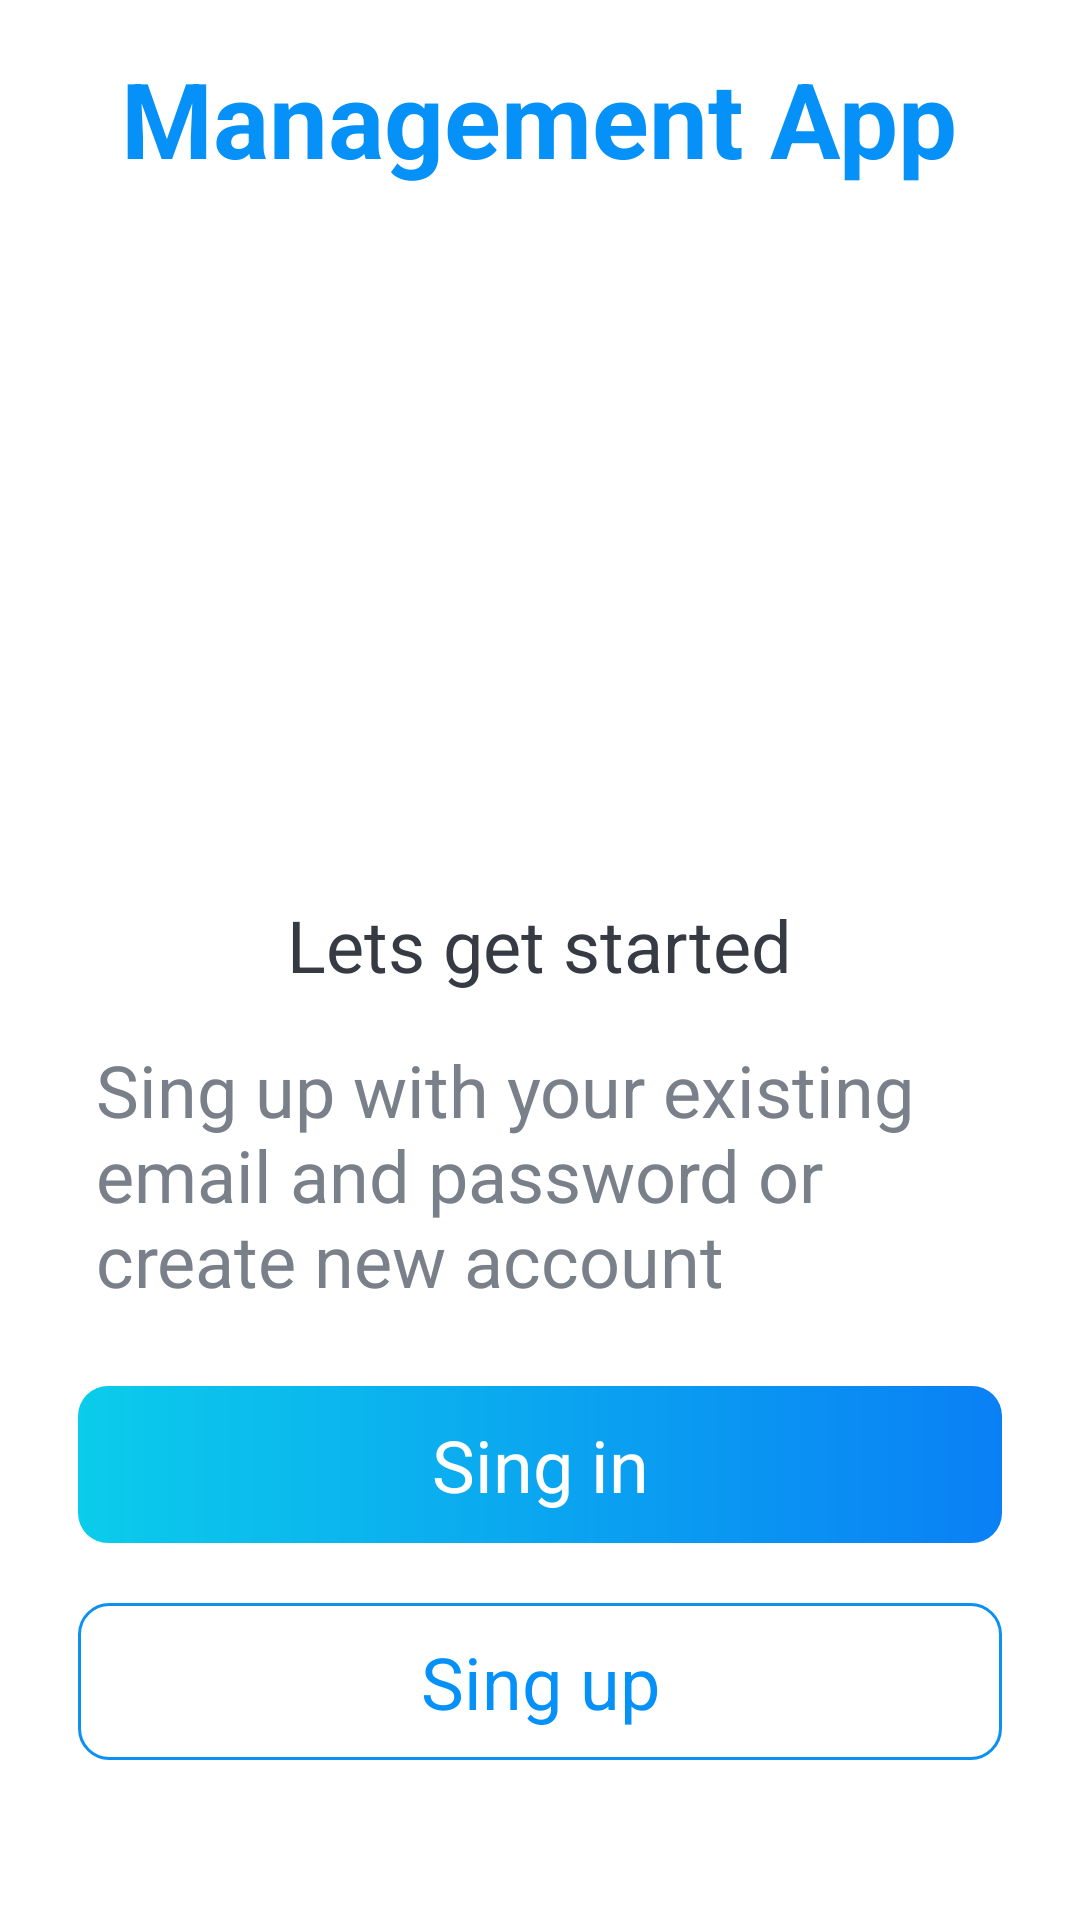

Reconstruct the res/layout file that produces this screen, plus the resources it refers to.
<!-- AndroidManifest.xml: activity theme Splash_Screen_Theme -->
<!-- res/layout/activity_intro.xml -->
<?xml version="1.0" encoding="utf-8"?>
<LinearLayout xmlns:android="http://schemas.android.com/apk/res/android"
    xmlns:app="http://schemas.android.com/apk/res-auto"
    xmlns:tools="http://schemas.android.com/tools"
    android:layout_width="match_parent"
    android:layout_height="match_parent"
    android:padding="16dp"
    android:background="@drawable/ic_background"
    android:gravity="center_horizontal"
    android:orientation="vertical"
    tools:context=".Activities.IntroActivity">


    <TextView
        android:id="@+id/tv_header_LoginActivity"
        android:layout_width="wrap_content"
        android:layout_height="wrap_content"
        android:text="@string/app_name"
        android:textColor="@color/teal_200"
        android:textSize="@dimen/LoginScreeen_header_tv"
        android:textStyle="bold" />

    <ImageView
        android:id="@+id/Iv_LoginActivity"
        android:layout_width="match_parent"
        android:layout_height="200dp"
        android:layout_marginTop="16dp"
        android:src="@drawable/ic_task_image" />

    <TextView
        android:id="@+id/tv_subheader_LoginActivity"
        android:layout_width="wrap_content"
        android:layout_height="wrap_content"
        android:layout_marginTop="20dp"
        android:text="@string/LoginScreen_subhead"
        android:textColor="@color/Primary_text_color"
        android:textSize="24sp" />


    <TextView
        android:id="@+id/tv_subheader_text_LoginActivity"
        android:layout_width="wrap_content"
        android:layout_height="wrap_content"
        android:layout_margin="16dp"
        android:text="@string/loginScreen_subhead_text"
        android:textColor="@color/secundary_text_color"
        android:textSize="24sp" />

    <Button
        android:id="@+id/button_sing_in"
        android:layout_width="match_parent"
        android:layout_height="wrap_content"
        android:layout_margin="10dp"
        android:padding="10dp"
        android:background="@drawable/shape_button_rounded"
        android:text="@string/loginScreen_sing_in_button"
        android:textAlignment="center"
        android:textColor="@color/white"
        android:textSize="24sp" />

    <Button
        android:id="@+id/button_sing_up"
        android:layout_width="match_parent"
        android:layout_height="wrap_content"
        android:layout_margin="10dp"
        android:padding="10dp"
        android:background="@drawable/white_border_shape_button"
        android:text="@string/loginScreen_sing_up_button"
        android:textAlignment="center"
        android:textColor="@color/teal_200"
        android:textSize="24sp" />


</LinearLayout>
<!-- resources referenced by this layout -->
<resources>
  <color name="Primary_text_color">#363A43</color>
  <color name="secundary_text_color">#7A8089</color>
  <color name="teal_200">#0591F8</color>
  <color name="white">#FFFFFFFF</color>
  <dimen name="LoginScreeen_header_tv">35sp</dimen>
  <!-- drawable shape_button_rounded (drawable) -->
  <?xml version="1.0" encoding="utf-8"?>
  <shape xmlns:android="http://schemas.android.com/apk/res/android"
      android:shape="rectangle">
  
      <gradient android:angle="360"
          android:startColor="#0BCCEB"
          android:type="linear"
          android:endColor="#0A80F5">
  
      </gradient>
  
      <corners android:radius="10dp"/>
  
  </shape>
  <!-- drawable white_border_shape_button (drawable) -->
  <?xml version="1.0" encoding="utf-8"?>
  <shape xmlns:android="http://schemas.android.com/apk/res/android"
      android:shape="rectangle">
  
      <stroke android:width="1dp"
          android:color="#0C90F1"/>
  
      <solid android:color="@color/white"/>
  
      <corners android:radius="10dp"/>
  
  </shape>
  <string name="LoginScreen_subhead">Lets get started</string>
  <string name="app_name">Management App</string>
  <string name="loginScreen_sing_in_button">Sing in</string>
  <string name="loginScreen_sing_up_button">Sing up</string>
  
      //SingUp Screen
  <string name="loginScreen_subhead_text">Sing up with your existing email and password or create new account</string>
  <style name="Splash_Screen_Theme">
          <item name="windowActionBar">false</item>
          <item name="windowNoTitle">true</item>
          <item name="android:windowFullscreen">true</item>
      </style>
</resources>
